Run: headless pygame with SDL's dummy video driver; simulated clock (each Clock.tick advances the game by its frame time, no real sleeping); random seed 0; keys injected as events and as key.get_pressed() state; no mouse input.
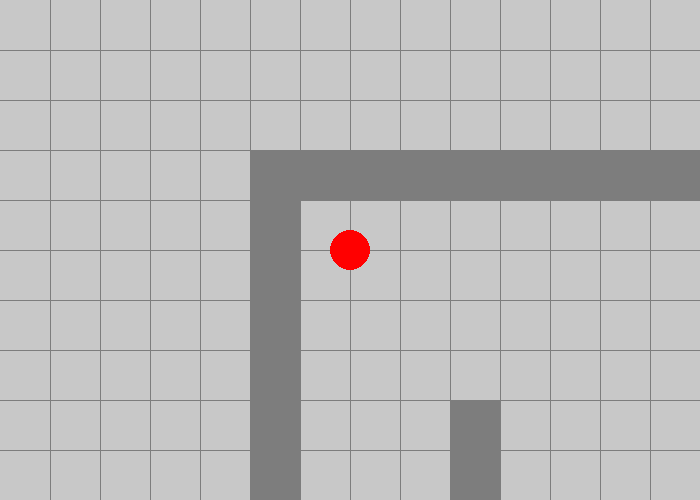
Frame 1 of 4 · flips 1–60 · no input
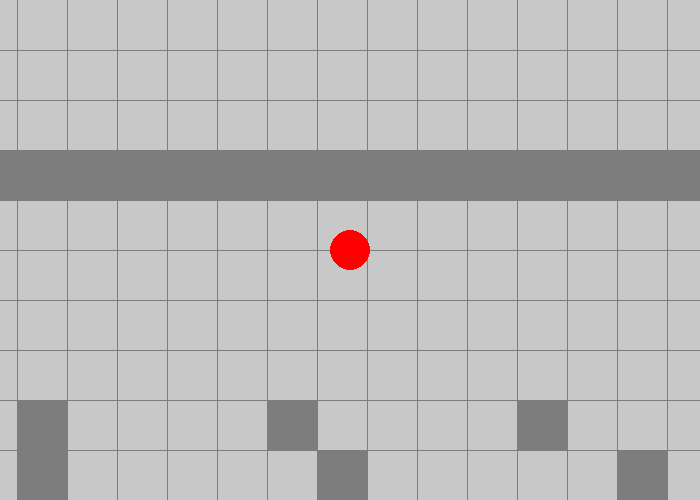
Frame 2 of 4 · flips 61–180 · tapped SPACE, RETURN · held RIGHT (→), D
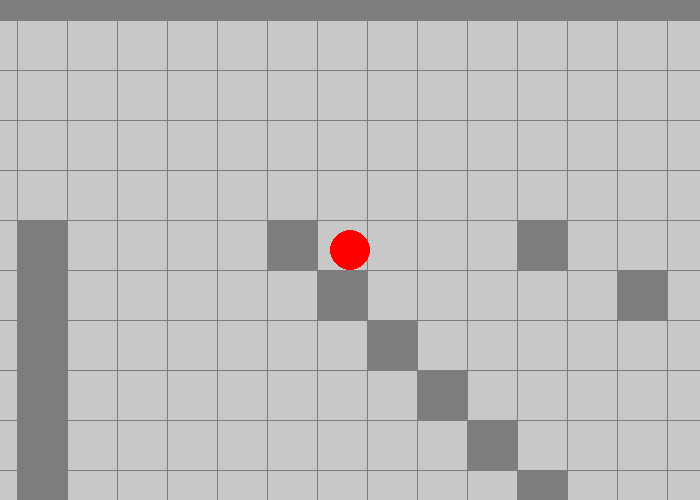
Frame 3 of 4 · flips 181–300 · held DOWN (↓), S
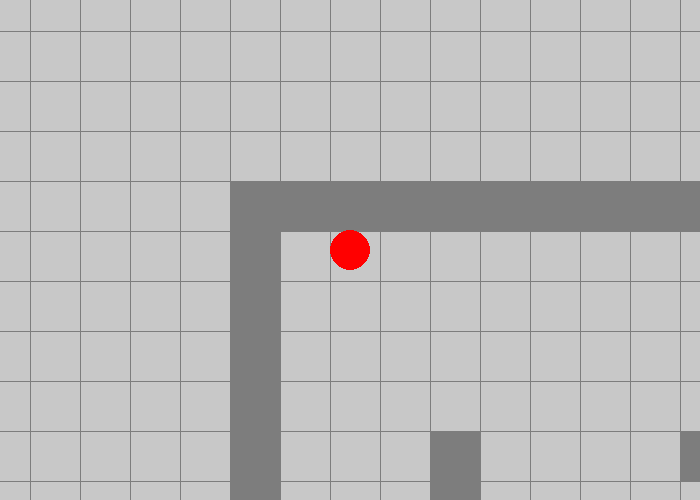
Frame 4 of 4 · flips 301–420 · held LEFT (←), A, UP (↑), W

The pygame program that drew these frames:

import pygame

def dot(v1, v2):
	return v1[0]*v2[0] + v1[1]*v2[1]

# treat like a struct
class Polygon:
	def __init__(self, vlist=[]):
		self.vertices = vlist[:]

def poly_contains(polygon, x, y):
	numverts = len(polygon.vertices)
	intersections = 0
	for i in range(numverts):
		x1 = polygon.vertices[i][0]
		y1 = polygon.vertices[i][1]
		x2 = polygon.vertices[(i+1)%numverts][0];
		y2 = polygon.vertices[(i+1)%numverts][1];

		if (((y1 <= y and y < y2) or
			(y2 <= y and y < y1)) and
			x < ((x2 - x1) / (y2 - y1) * (y - y1) + x1)):
			intersections += 1
	return (intersections & 1) == 1 

def poly_collides(poly1, poly2):
	for (x, y) in poly1.vertices:
		if (poly_contains(poly2, x, y)):
			return True
	for (x, y) in poly2.vertices:
		if (poly_contains(poly1, x, y)):
			return True
	return False

def get_screen_coord(playerpos, playeroff, worldx, worldy):
	diffx = worldx-playerpos[0]
	diffy = worldy-playerpos[1]
	return(playeroff[0]+diffx, playeroff[1]+diffy)

class Player:
	def __init__(self):
		self.p = [0, 0]
		self.dp = [0, 0]
		self.ddp = [0, 0]
		self.size = 1
		self.movebox = [] 

def main():
	pygame.init()

	grey = pygame.Color(200, 200, 200)
	lightgrey = pygame.Color(125, 125, 125)
	red = pygame.Color('red')
	black = pygame.Color('black')

	# Set the width and height of the screen (width, height).
	screendim = (700, 500)
	midscreen = (350, 250)
	screen = pygame.display.set_mode(screendim)
	pygame.display.set_caption("B4J prototype")

	done = False
	clock = pygame.time.Clock()
	FPS = 30

	pygame.joystick.init()

	geometry = []

	# populate walls
	wallwidth = 50

	for i in range(20):
		for j in range(20):
			if j == 0 or i == 0 or j == 19 or i == 19 or (i%j==4 and j != 15):
				geometry.append(Polygon(
					[(i*wallwidth, j*wallwidth), 
					((i+1)*wallwidth, j*wallwidth), 
					((i+1)*wallwidth, (j+1)*wallwidth), 
					(i*wallwidth, (j+1)*wallwidth)]
					))

	# player stuff
	playeroffset = midscreen
	player = Player()
	player.p = [100, 100]
	player.size = 40
	speed = 3.6
	# offset from player pos, as a factor of size
	player.movebox = [(.45, 0), (0, -0.45), (-0.45, 0), (0, 0.45)] 

	curr_input = [] # int list

	while not done:
		clock.tick(FPS)

		# poll input
		for event in pygame.event.get(): # User did something.
			if event.type == pygame.QUIT: # If user clicked close.
				done = True # Flag that we are done so we exit this loop.
			elif event.type == pygame.JOYBUTTONDOWN:
				print("Joystick button pressed.")

			elif event.type == pygame.KEYDOWN:
				curr_input.append(event.key)
			elif event.type == pygame.KEYUP:
				if event.key in curr_input:
					curr_input.remove(event.key)

		# keypad handle input
		moveinput_dir = [0, 0]
		blocking = False
		if pygame.K_ESCAPE in curr_input:
			done = True
		if pygame.K_SPACE in curr_input:
			blocking = True
		if pygame.K_UP in curr_input:
			moveinput_dir[1] += -1
		if pygame.K_DOWN in curr_input:
			moveinput_dir[1] += 1
		if pygame.K_LEFT in curr_input:
			moveinput_dir[0] += -1
		if pygame.K_RIGHT in curr_input:
			moveinput_dir[0] += 1

		# movement calculation -> collision check -> update position
		if (not blocking):
			# skip accel/friction for now
			new_dp = [moveinput_dir[0]*speed, moveinput_dir[1]*speed]
			new_p = [new_dp[0] + player.p[0], new_dp[1] + player.p[1]]

			# check collision with new_p on geometry
			colliding = False
			collisionboxes = []
			new_p_box = Polygon()
			for (sx, sy) in player.movebox:
				vx = sx*player.size + new_p[0]
				vy = sy*player.size + new_p[1]
				new_p_box.vertices.append((vx, vy))

			for p in geometry:
				if (poly_collides(p, new_p_box)):
					colliding = True
					collisionboxes.append(p)

			# move if not colliding
			if (colliding):
				# test cardinal and diagonal moves for gliding
				possiblemoves = [
					(1, 0), (-1, 0), (0, 1), (0, -1),
					(0.70, 0.70), (-0.70, 0.70), 
					(-0.70, -0.70), (0.70, -0.70)
					]
				bestp = False
				bestpval = 0
				for i in range(8):
					move = possiblemoves[i]
					dotval = dot(move, new_dp)
					if (dotval > 0.6):
						test_p = [
							move[0]*speed + player.p[0], 
							move[1]*speed + player.p[1]]

						test_p_box = Polygon()
						for (sx, sy) in player.movebox:
							vx = sx*player.size + test_p[0]
							vy = sy*player.size + test_p[1]
							test_p_box.vertices.append((vx, vy))

						stillcollide = False
						for poly in collisionboxes:
							if (poly_collides(poly, test_p_box)):
								stillcollide = True
						if (not stillcollide and dotval > bestpval):
							bestp = test_p
							bestpval = dotval

				if (bestp != False): 
					player.p = bestp
			else:
				player.p = new_p

		'''
		joystick = pygame.joystick.Joystick(0)
		joystick.init() # need this for the events to register at all
		'''

		# draw
		screen.fill(grey)

		# draw background grid
		gridwidth = 50
		gridoffx = gridwidth - player.p[0]%gridwidth
		gridoffy = gridwidth - player.p[1]%gridwidth
		i = gridoffx
		while i <= 700:
			pygame.draw.line(screen, lightgrey, (i, 0), (i, 501))
			i += gridwidth

		j = gridoffy
		while j <= 500:
			pygame.draw.line(screen, lightgrey, (0, j), (701, j))
			j += gridwidth

		# draw entities
		for e in geometry:
			everts = [get_screen_coord(player.p, playeroffset, x, y) \
				for (x, y) in e.vertices]
			pygame.draw.polygon(screen, lightgrey, everts)

		pygame.draw.circle(screen, red, midscreen, player.size//2)
		#pygame.draw.polygon(screen, red, )

		


		pygame.display.flip()

	pygame.quit()

if __name__=='__main__':
	main()
